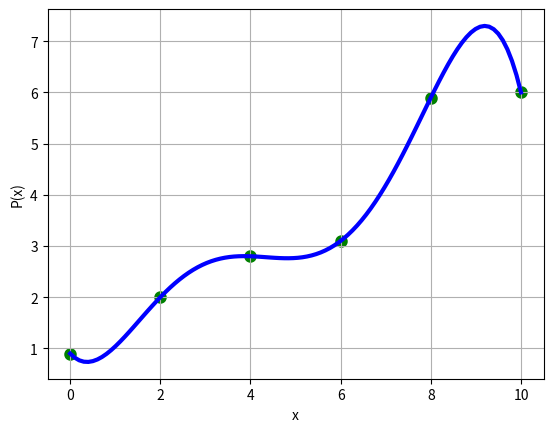
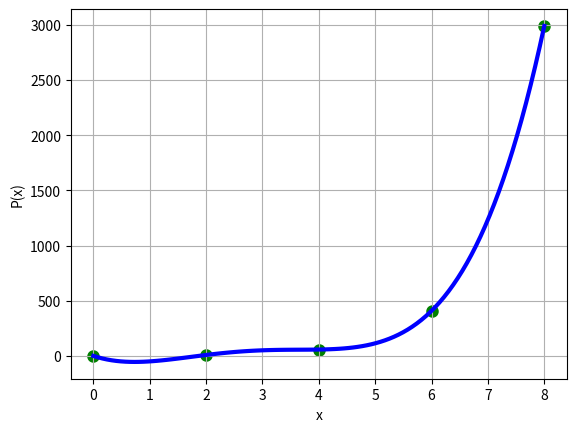
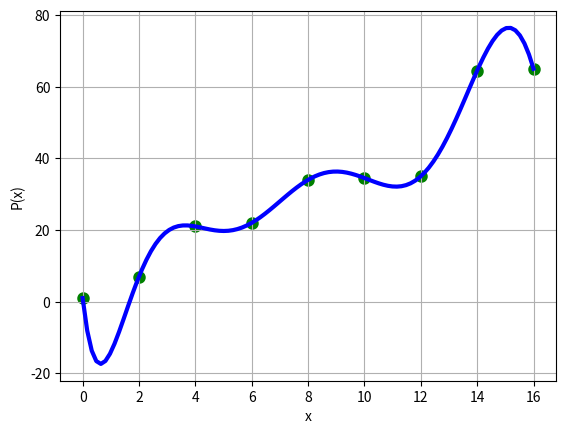

Recreate these plots in Python, in order.
import numpy as np
from numpy import linalg
import matplotlib.pyplot as plt

# Função utilizada para calcular a Tabela de Diferenças Divididas:
def diferencas_divididas(x, y):
    n = len(x)
    T = np.zeros((n,n))
    T [:, 0] = y[:] # diferenças dividas de ordem 0 é o próprio y

    for k in range(1, n):
        for i in range(n-k):
            T[i][k] = (T[i+1, k-1] - T[i, k-1]) / (x[i+k] - x[i])
    
    return T 


# Função utilizada para estimar valor y de um dado ponto x utilizando a Interpolação de Newton:
def interpolacao_newton(x, X_ESTIMADO, T):
    n = len(x)

    p = 0
    for i in range(n):
        resp = 1
        for j in range(i):
            resp *= (X_ESTIMADO - x[j]) # calcula o produto presente na fórumala de Newton
        p += T[0][i] * resp # atualiza a aproximação de f(x)

    return p


# Função utilizada para estimar valor y de um dado ponto x utilizando a Interpolação de Lagrange:
def interpolacao_lagrange(x, y, X_ESTIMADO):
    n = len(x)
    
    p = 0
    for i in range(n):
        l = 1
        for j in range(n):
            if i != j:
                l *= (X_ESTIMADO-x[j]) / (x[i]-x[j])
        
        p += y[i] * l

    return p


# Função utilizada para obter os coeficientes a do polinômio interpolador na forma canônica:
def obter_coeficientes(x, y):
    vandermonde = np.vander(x, increasing=True) # gerando a matriz de Vandermonde
    
    # Retorna o vetor de coeficintes a, solucionando o sisteman Vandermonde x a = y 
    return linalg.solve(vandermonde, y)


# Função utilizada para plotar o gráfico com a função polinomial encontrada:
def plotar_grafico(x, y, a, alternativa):
    x_plot = np.linspace(min(x), max(x), 100)    
    
    y_plot = 0
    for i in range(len(a)):
        y_plot += a[i] * x_plot**i

    
    # Plota o polinômio e os pontos dados
    plt.figure(f'Figura {alternativa}')
    plt.plot(x_plot, y_plot, label="Polinômio Interpolador na forma canônica", color="blue", linewidth=3.0)
    plt.scatter(x, y, color="green", label="Valores de x fornecidos", linewidth=3.0)
    
    plt.xlabel("x")
    plt.ylabel("P(x)")
    plt.grid(True)
    
    plt.savefig(f"grafico_{alternativa}")
    plt.show()


# Função utilizada para imprimir o polinômio interpolador na forma canônica de maneira formatada:
def imprimir_polinomio(a):
    p = f"P(x) = {a[0]:.3f} "

    for i in range(1, len(a)):
        if a[i] > 0:
            p += f"+ {a[i]:.3f}x^{i} "

        else:
            p += f"- {abs(a[i]):.3f}x^{i} "

    print(p)


X_ESTIMADO = 5.2 # valor de x que deseja-se estimar

# Valores de x e y para a alternativa a)
xa = np.array([0, 2, 4, 6, 8, 10])
ya = np.array([0.9, 2, 2.8, 3.1, 5.9, 6], dtype="double")

# Valores de x e y para a alternativa b)
xb = np.array([0, 2, 4, 6, 8])
yb = np.array([1, 9.389, 58.598, 409.429, 2988.958], dtype="double")

# Valores de x e y para a alternativa c)
xc = np.array([0, 2, 4, 6, 8, 10, 12, 14, 16])
yc = np.array([1, 7, 21, 22, 34, 34.5, 35, 64.5, 65], dtype="double")


# a)
print("\nA)")

# Interpolação de Lagrange:
print("\nInterpolação de Lagrange:")
p = interpolacao_lagrange(xa, ya, X_ESTIMADO)
print(f"\tP({X_ESTIMADO}) = {p}")

# Interpolação de Newton:
print("\nInterpolação de Newton:")
T = diferencas_divididas(xa, ya)
print("\tTabela de Diferenças Dividias:")
print(np.round(T, 5))

p = interpolacao_newton(xa, X_ESTIMADO, T)
print(f"\tP({X_ESTIMADO}) = {p}")

# Coeficientes a do polinômio interpolador na forma canônica:
a = obter_coeficientes(xa, ya)
print(f"\tCoeficientes a = [{a}]")
imprimir_polinomio(a)

plotar_grafico(xa, ya, a, 'a')

# b)
print("\nB)")

# Interpolação de Lagrange:
print("\nInterpolação de Lagrange:")
p = interpolacao_lagrange(xb, yb, X_ESTIMADO)
print(f"\tP({X_ESTIMADO}) = {p}")

# Interpolação de Newton:
print("\nInterpolação de Newton:")
T = diferencas_divididas(xb, yb)
print("\tTabela de Diferenças Dividias:")
print(np.round(T, 5))

p = interpolacao_newton(xb, X_ESTIMADO, T)
print(f"\tP({X_ESTIMADO}) = {p}")

# Coeficientes a do polinômio interpolador na forma canônica:
a = obter_coeficientes(xb, yb)
print(f"\tCoeficientes a = [{a}]")
imprimir_polinomio(a)

plotar_grafico(xb, yb, a, 'b')

# c)
print("\nC)")

# Interpolação de Lagrange:
print("\nInterpolação de Lagrange:")
p = interpolacao_lagrange(xc, yc, X_ESTIMADO)
print(f"\tP({X_ESTIMADO}) = {p}")

# Interpolação de Newton:
print("\nInterpolação de Newton:")
T = diferencas_divididas(xc, yc)
print("\tTabela de Diferenças Dividias:")
print(np.round(T, 5))

p = interpolacao_newton(xc, X_ESTIMADO, T)
print(f"\tP({X_ESTIMADO}) = {p}")

# Coeficientes a do polinômio interpolador na forma canônica:
a = obter_coeficientes(xc, yc)
print(f"\tCoeficientes a = [{a}]")
imprimir_polinomio(a)

plotar_grafico(xc, yc, a, 'c')
